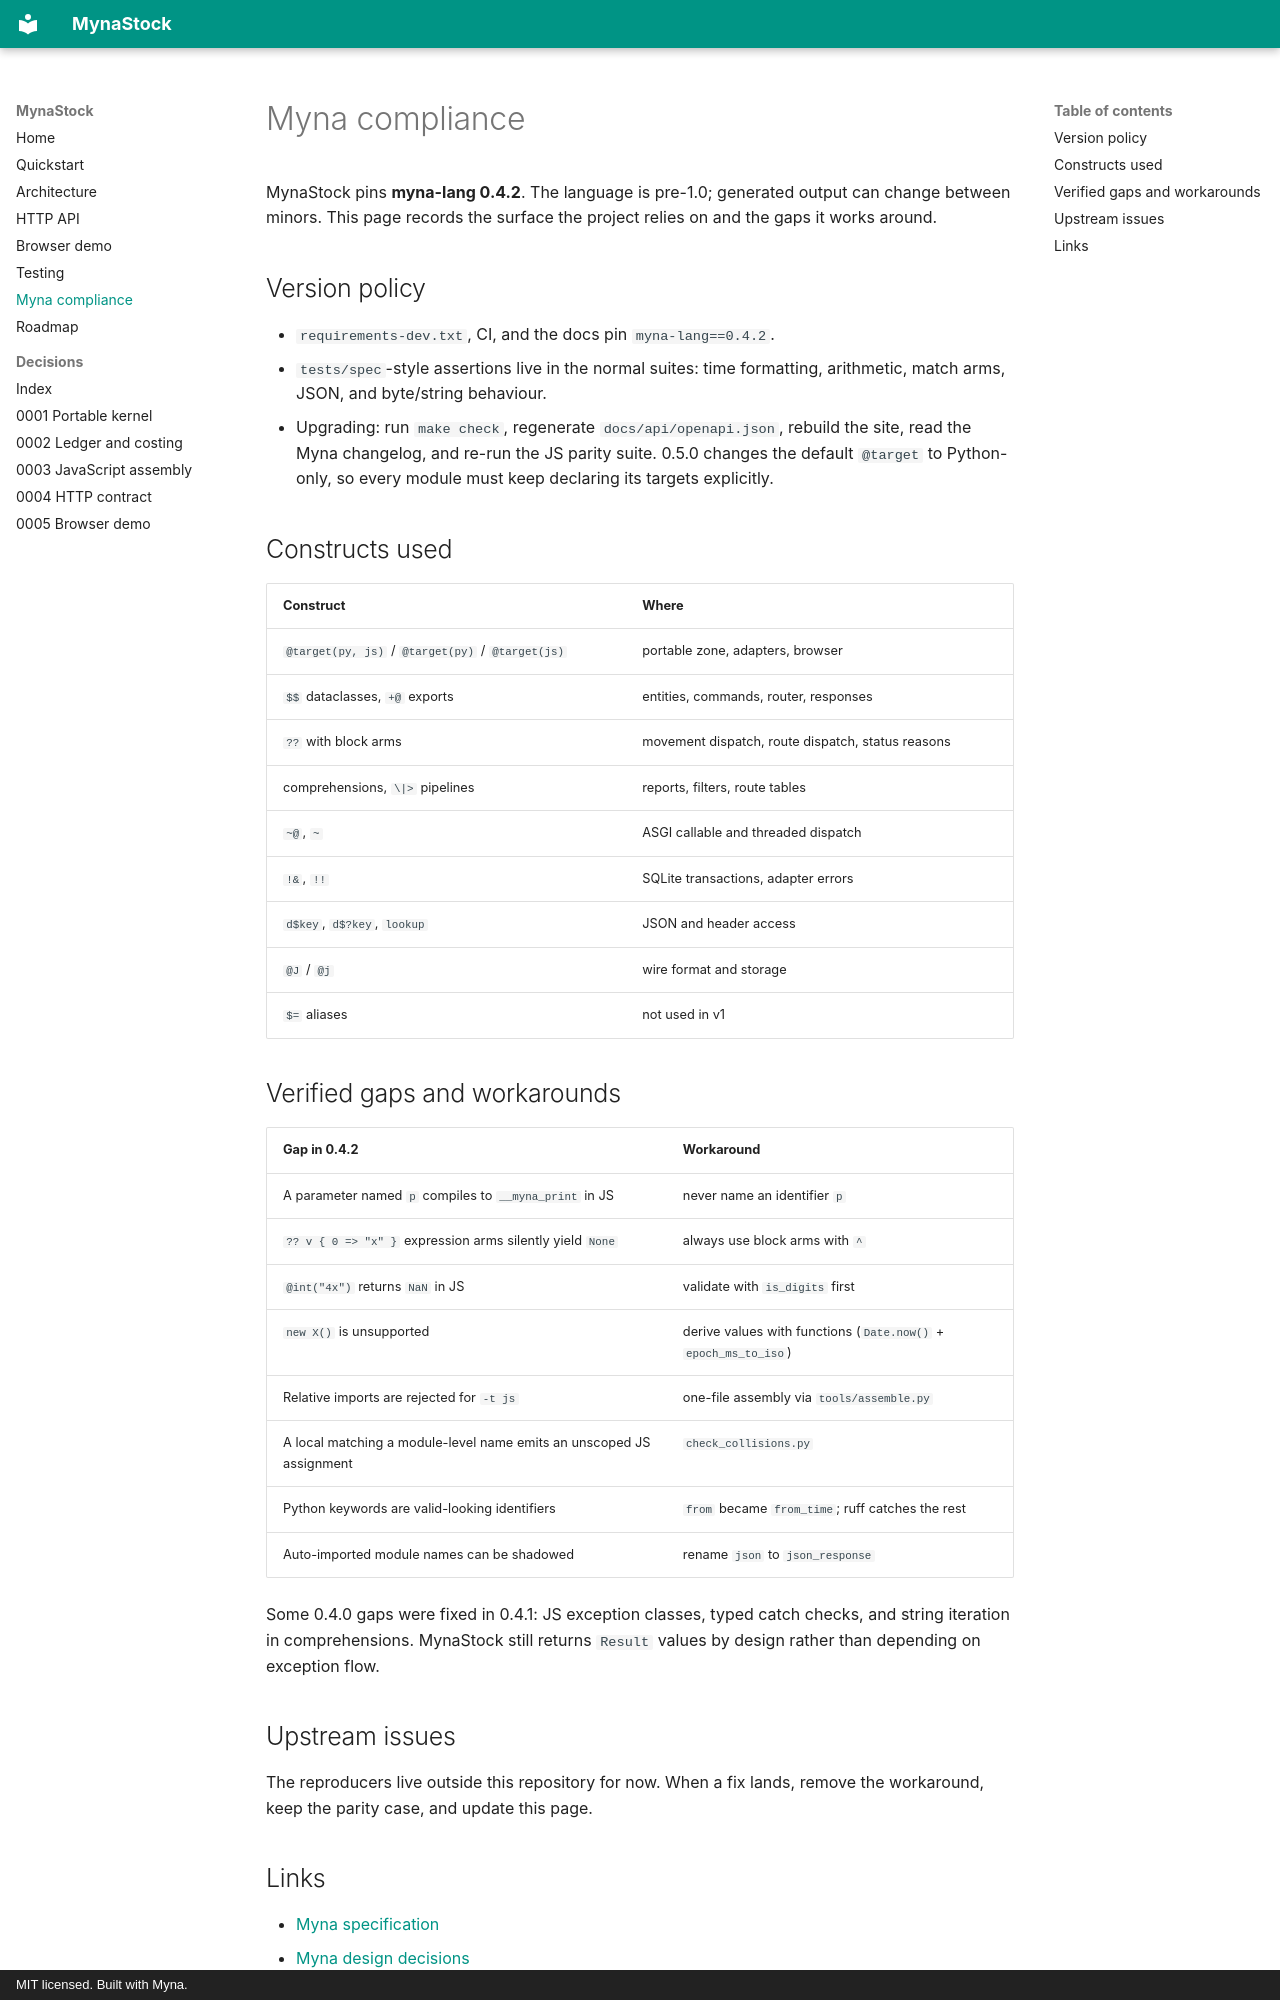

repository: jhicksdev/mynastock · page: compliance.html · generator: mkdocs · copyright: MIT licensed. Built with Myna.

# Myna compliance

MynaStock pins **myna-lang 0.4.2**. The language is pre-1.0; generated output can change
between minors. This page records the surface the project relies on and the gaps it works
around.

## Version policy

- `requirements-dev.txt`, CI, and the docs pin `myna-lang==0.4.2`.
- `tests/spec`-style assertions live in the normal suites: time formatting, arithmetic,
  match arms, JSON, and byte/string behaviour.
- Upgrading: run `make check`, regenerate `docs/api/openapi.json`, rebuild the site, read the
  Myna changelog, and re-run the JS parity suite. 0.5.0 changes the default `@target` to
  Python-only, so every module must keep declaring its targets explicitly.

## Constructs used

| Construct | Where |
|---|---|
| `@target(py, js)` / `@target(py)` / `@target(js)` | portable zone, adapters, browser |
| `$$` dataclasses, `+@` exports | entities, commands, router, responses |
| `??` with block arms | movement dispatch, route dispatch, status reasons |
| comprehensions, `\|>` pipelines | reports, filters, route tables |
| `~@`, `~` | ASGI callable and threaded dispatch |
| `!&`, `!!` | SQLite transactions, adapter errors |
| `d$key`, `d$?key`, `lookup` | JSON and header access |
| `@J` / `@j` | wire format and storage |
| `$=` aliases | not used in v1 |

## Verified gaps and workarounds

| Gap in 0.4.2 | Workaround |
|---|---|
| A parameter named `p` compiles to `__myna_print` in JS | never name an identifier `p` |
| `?? v { 0 => "x" }` expression arms silently yield `None` | always use block arms with `^` |
| `@int("4x")` returns `NaN` in JS | validate with `is_digits` first |
| `new X()` is unsupported | derive values with functions (`Date.now()` + `epoch_ms_to_iso`) |
| Relative imports are rejected for `-t js` | one-file assembly via `tools/assemble.py` |
| A local matching a module-level name emits an unscoped JS assignment | `check_collisions.py` |
| Python keywords are valid-looking identifiers | `from` became `from_time`; ruff catches the rest |
| Auto-imported module names can be shadowed | rename `json` to `json_response` |

Some 0.4.0 gaps were fixed in 0.4.1: JS exception classes, typed catch checks, and string
iteration in comprehensions. MynaStock still returns `Result` values by design rather than
depending on exception flow.

## Upstream issues

The reproducers live outside this repository for now. When a fix lands, remove the
workaround, keep the parity case, and update this page.
